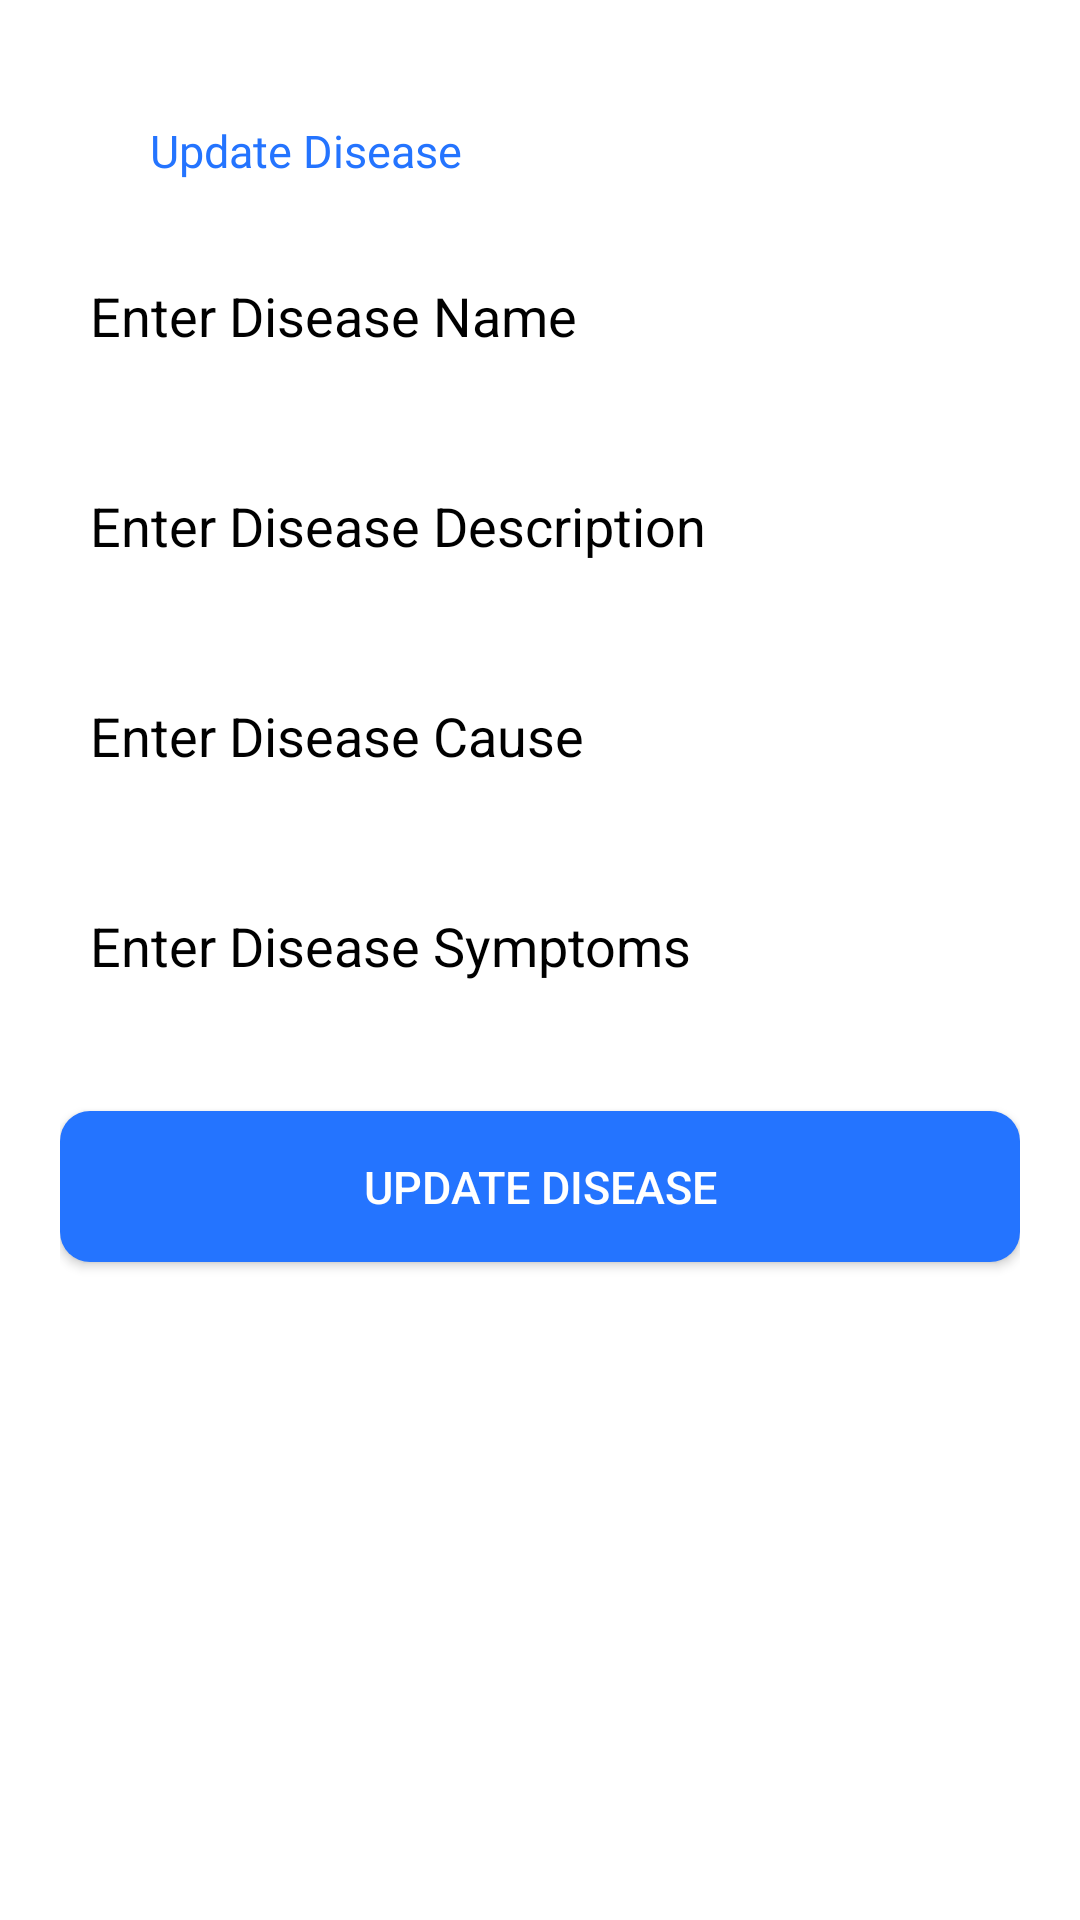

Here is an Android app screen rendered from its layout file. Give the layout XML and the strings, colors and styles it references.
<!-- AndroidManifest.xml: application theme Theme.Medical -->
<!-- res/layout/activity_update_disease.xml -->
<?xml version="1.0" encoding="utf-8"?>
<LinearLayout xmlns:android="http://schemas.android.com/apk/res/android"
    xmlns:app="http://schemas.android.com/apk/res-auto"
    xmlns:tools="http://schemas.android.com/tools"
    android:layout_width="match_parent"
    android:layout_height="match_parent"
    android:background="@color/white"
    android:orientation="vertical"
    android:padding="20dp"
    tools:context=".UpdateDisease">

    <LinearLayout
        android:layout_width="match_parent"
        android:layout_height="wrap_content"
        android:layout_marginTop="20dp"
        android:orientation="horizontal">

        <ImageView
            android:id="@+id/btn_back"
            android:layout_width="20dp"
            android:layout_height="20dp"
            android:layout_marginRight="10dp"
            android:src="@drawable/back"
            app:tint="@color/blue" />

        <TextView
            android:id="@+id/tv_name"
            android:layout_width="match_parent"
            android:layout_height="wrap_content"
            android:fontFamily="@font/poppins_bold"
            android:text="Update Disease"
            android:textColor="@color/blue"
            android:textSize="15sp" />
    </LinearLayout>

    <EditText
        android:id="@+id/edt_name"
        android:layout_width="match_parent"
        android:layout_height="50dp"
        android:layout_marginTop="20dp"
        android:background="@drawable/edt_bg"
        android:hint="Enter Disease Name"
        android:padding="10dp"
        android:textColor="@color/black"
        android:textColorHint="@color/black" />

    <EditText
        android:id="@+id/edt_description"
        android:layout_width="match_parent"
        android:layout_height="50dp"
        android:layout_marginTop="20dp"
        android:background="@drawable/edt_bg"
        android:hint="Enter Disease Description"
        android:padding="10dp"
        android:textColor="@color/black"
        android:textColorHint="@color/black" />

    <EditText
        android:id="@+id/edt_cause"
        android:layout_width="match_parent"
        android:layout_height="50dp"
        android:layout_marginTop="20dp"
        android:background="@drawable/edt_bg"
        android:hint="Enter Disease Cause"
        android:padding="10dp"
        android:textColor="@color/black"
        android:textColorHint="@color/black" />

    <EditText
        android:id="@+id/edt_symptoms"
        android:layout_width="match_parent"
        android:layout_height="50dp"
        android:layout_marginTop="20dp"
        android:background="@drawable/edt_bg"
        android:hint="Enter Disease Symptoms"
        android:padding="10dp"
        android:textColor="@color/black"
        android:textColorHint="@color/black" />


    <androidx.appcompat.widget.AppCompatButton
        android:id="@+id/btn_UpdateDisease"
        android:layout_width="match_parent"
        android:layout_height="wrap_content"
        android:layout_gravity="right"
        android:layout_marginTop="30dp"
        android:background="@drawable/btn_bg"
        android:padding="15dp"
        android:text="Update Disease"
        android:textColor="@color/white"
        android:textSize="15sp" />
</LinearLayout>
<!-- resources referenced by this layout -->
<resources>
  <color name="black">#FF000000</color>
  <color name="blue">#2474FF</color>
  <color name="white">#FFFFFFFF</color>
  <!-- drawable btn_bg (drawable) -->
  <?xml version="1.0" encoding="utf-8"?>
  <shape xmlns:android="http://schemas.android.com/apk/res/android">
  <solid android:color="@color/blue"/>
      <corners android:radius="10dp"/>
  
  </shape>
  <style name="Theme.Medical" parent="Base.Theme.Medical" />
  <style name="Base.Theme.Medical" parent="Theme.Material3.DayNight.NoActionBar">
          
           <item name="colorPrimary">@color/blue</item>
      </style>
</resources>
